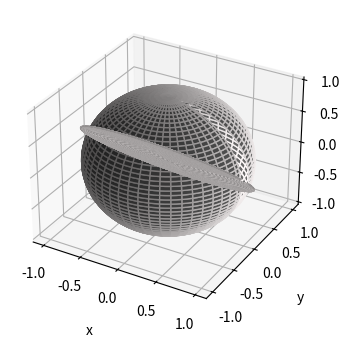
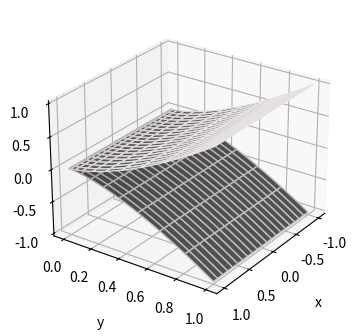

Reproduce these figures in Python, in order.
# type: ignore
# flake8: noqa
#
#
#
#
#
#
#
#
#
#
#
#
#
#
#
#
#
#
#
#
#
#
#
#
#
#
#
#
#
#
#
#
#
#
#
#
#
#
#
#
#
#
#
#
#
#
#
#
#
#
#
#
#
#
#
#
#
#
#
#
#
#
#
#
#
#
#
#
#
#
#
#
#
#
#
#
#
#
#
#
#
#
#
#
#
#
#
#
#
#
#
#
#
#
#
#
#
#
#
#
#
#
#
#
#
#
#
#
#
#
#
#
#
#
#
#
#
#
#
#
#
#
#
#
#
#
#
#
#
#
#
#
#
#
#
#
#
#
#
#
#
#
#
#
#
#
#
#
#
#
#
#
#
#
#
#
#
#
#
#
#
#
#
#
#
#
#
#
#
#
#
#
#
#
#
#
#
#
#
#
#
#
#
#
#
#
#
#
#
#
#
#
#
#
#
#
#
#
#
#
#
#
#
#
#
#
#
#
#
#
#
#
#
#
#
#
#
#
#
#
#
#
#
#
#
#
#
#
#
#
#
#
#
#
#
#
#
#
#
#
#
#
#
#
#
#
#
#
#
#
#
#
#
#
#
#
#
#
#
#
#
#
#
#
#
#
#
#
#
#
#
#
#
#
#
#
#
#
#
#
#
#
#
#
#
#
#
#
#
#
#
#
#
#
#
#
#
#
#
#
#
#
#
#
#
#
#
#
#
#
#
#
#
#
#
#
#
#
#
#
#
#
#
#
#
#
#
#
#
#
#
#
#
#
#
#
#
#
#
#
#
#
#
#
#
#
#
#
#
#
#
#
#
#
#
#
#
#
#
#
#
#
#
#
#
#
#
#
#
#
#
#
#
#
#
#
#
#
#
#
#
#
#
#
#
#
#
#
#
#
#
#
#
#
#
#
#
#
#
#
#
#
#
#
#
#
#
#
#
#
#
#
#
#
#
#
#
#
#
#
#
#
#
#
#
#
#
#
#
#
#
#
#
#
#
#
#
#
#
#
#
#
#
#
#
#
#
#
#
#
#
#
#
#
#
#
#
#
#
#
#
#
#
#
#
#
#
#
#
#
#
#
#
#
#
#
#
#
#
#
#
#
#
#
#
#
#
#
#
#
#
#
#
#
#
#
#
#
#
#
#
#
#
#
#
#
#
#
#
#
#
#
#
#
#
#
#
#
#
#
#
#
#
#
#
#
#
#
#
#
#
#
#
#
#
#
#
#
#
#
#
#
#
#
#
#
#
#
#
#
#
#
#
#
#
#
#
#
#
#
#
#
#
#
#
#
#
#
#
#
#
#
#
#
#
#
#
#
#
#
#
#
#
#
#
#
#
#
#
#
#
#
#
#
#
#
#
#
#
#
#
#
#
#
#
#
#
#
#
#
#
#
#
#
#
#
#
#
#
#
#
#
#
#
#
#
#
#
#
#
#
#
#
#
#
#
#
#
#
#
#
#
#
#
#
#
#
#
#
#
#
#
#
#
#
#
#
#
#
#
#
#
#
#
#
#
#
#
#
#
#
#
#
#
#
#
#
#
#
#
#
#
#
#
#
#
#
#
#
#
#
#
#
#
#
#
#
#
#
#
#
#
#
#
#
#
#
#
#
#
#
#
#
#
#
#
#
#
#
#
#
#
#
#
#
#
#
#
#
#
#
#
#
#
#
#
#
#
#
#
#
#
#
#
#
#
#
#
#
#
#
#
#
#
#
#
#
#
#
#
#
#
#
#
#
#
#
#
#
#
#
#
#
#
#
#
#
#
#
#
#
#
#
#
#
#
#
#
#
#
#
#
#
#
#
#
#
#
#
#
#
#
#
#
#
#
#
#
#
#
#
#
#
#
#
#
#
#
#
#
#
#
#
#
#
#
#
#
#
#
#
#
#
#
#
#
#
#
#
#
#
#
#
#
#
#
#
#
#
#
#
#
#
#
#
#
#
#
#
#
#
#
#
#
#
#
#
#
#
#
#
#
#
#
#
#
#
#
#
#
#
#
#
#
#
#
#
#
#
#
#
#
#
#
#
#
#
#
#
#
#
#
#
#
#
#
#
#
#
#
#
#
#
#
#
#
#
#
#
#
#
#
#
#
#
#
#
#
#
#
#
#
#
#
#
#
#
#
#
#
#
#
#
#
#
#
#
#
#
#
#
#
#
#
#
#
#
#
#
#
#
#
#
#
#
#
#
#
#
#
#
#
#
#
#
#
#
#
#
#
#
#
#
#
#
#
#
#
#
#
#
#
#
#
#
#
#
#
#
#
#
#
#
#
#
#
#
#
#
#
#
#
#
#
#
#
#
#
#
#
#
#
#
#
#
#
#
#
#
#
#
#
#
#
#
#
#
#
#
#
#
#
#
#
#
#
#
#
#
#
#
#| echo: false
#| fig-cap: "Image of the charts of the sphere from the above example."
#| label: fig-chart-sphere

# Importing numpy, matplotlib and mplot3d
import numpy as np
import matplotlib.pyplot as plt
from mpl_toolkits import mplot3d

# Generates figure object of size 4 x 4
fig = plt.figure(figsize = (4,4))

# Generates 3D axes
ax = plt.axes(projection = '3d')

# Shows axes grid
ax.grid(True)

# Generates coordinates u and v by dividing
# the intervals (0,1) and (0,2pi) in 100 parts
u = np.linspace(- np.pi / 2, np.pi / 2, 100)
v = np.linspace(0+0.1, 2*np.pi- 0.1, 100)

# Generates grid [U,V] from the coordinates u, v
U, V = np.meshgrid(u, v)

# Computes the surface on grid [U,V]
x = np.cos(U) * np.cos(V)
y = np.cos(U) * np.sin(V)
z = np.sin(U)


X = np.cos(U) * np.cos(V)
Y = np.cos(U) * np.sin(V)
Z = - np.cos(U) * np.sin(V)

# Plots the cone
ax.plot_surface(x, y, z, color = 'dimgray', edgecolors = 'snow')


ax.plot_surface(X, Y, Z, color = 'dimgray', edgecolors = 'snow')



# Setting axes labels
ax.set_xlabel('x', labelpad=10)
ax.set_ylabel('y', labelpad=10)
ax.set_zlabel('z', labelpad=10)



# Showing the plot
plt.show()
#
#
#
#
#
#
#
#
#
#
#
#
#
#
#
#
#
#
#
#
#
#
#
#
#
#
#
#
#
#
#
#
#
#
#
#
#
#
#
#
#| echo: false
#| fig-cap: "Example of non-regular surface."
#| label: fig-plot-cusp

# Importing numpy, matplotlib and mplot3d
import numpy as np
import matplotlib.pyplot as plt
from mpl_toolkits import mplot3d

# Generates figure object of size 4 x 4
fig = plt.figure(figsize = (4,4))

# Generates 3D axes
ax = plt.axes(projection = '3d')

# Shows axes grid
ax.grid(True)

# Generates coordinates u and v by dividing
# the intervals (0,1) and (0,2pi) in 100 parts
u = np.linspace(-1, 1, 100)
v = np.linspace(-1, 1, 100)

# Generates grid [U,V] from the coordinates u, v
U, V = np.meshgrid(u, v)

# Computes the surface on grid [U,V]
x = U 
y = V ** 2
z = V ** 3

# Plots the cone
ax.plot_surface(x, y, z, rstride = 5, cstride = 5, color = 'dimgray', edgecolors = 'snow')




# Setting axes labels
ax.set_xlabel('x', labelpad=10)
ax.set_ylabel('y', labelpad=10)
ax.set_zlabel('z', labelpad=10)

# Setting viewing angle
ax.view_init(elev = 26, azim = 35)

# Showing the plot
plt.show()
#
#
#
#
#
#
#
#
#
#
#
#
#
#
#
#
#
#
#
#
#
#
#
#
#
#
#
#
#
#
#
#
#
#
#
#
#
#
#
#
#
#
#
#
#
#
#
#
#
#
#
#
#
#
#
#
#
#
#
#
#
#
#
#
#
#
#
#
#
#
#
#
#
#
#
#
#
#
#
#
#
#
#
#
#
#
#
#
#
#
#
#
#
#
#
#
#
#
#
#
#
#
#
#
#
#
#
#
#
#
#
#
